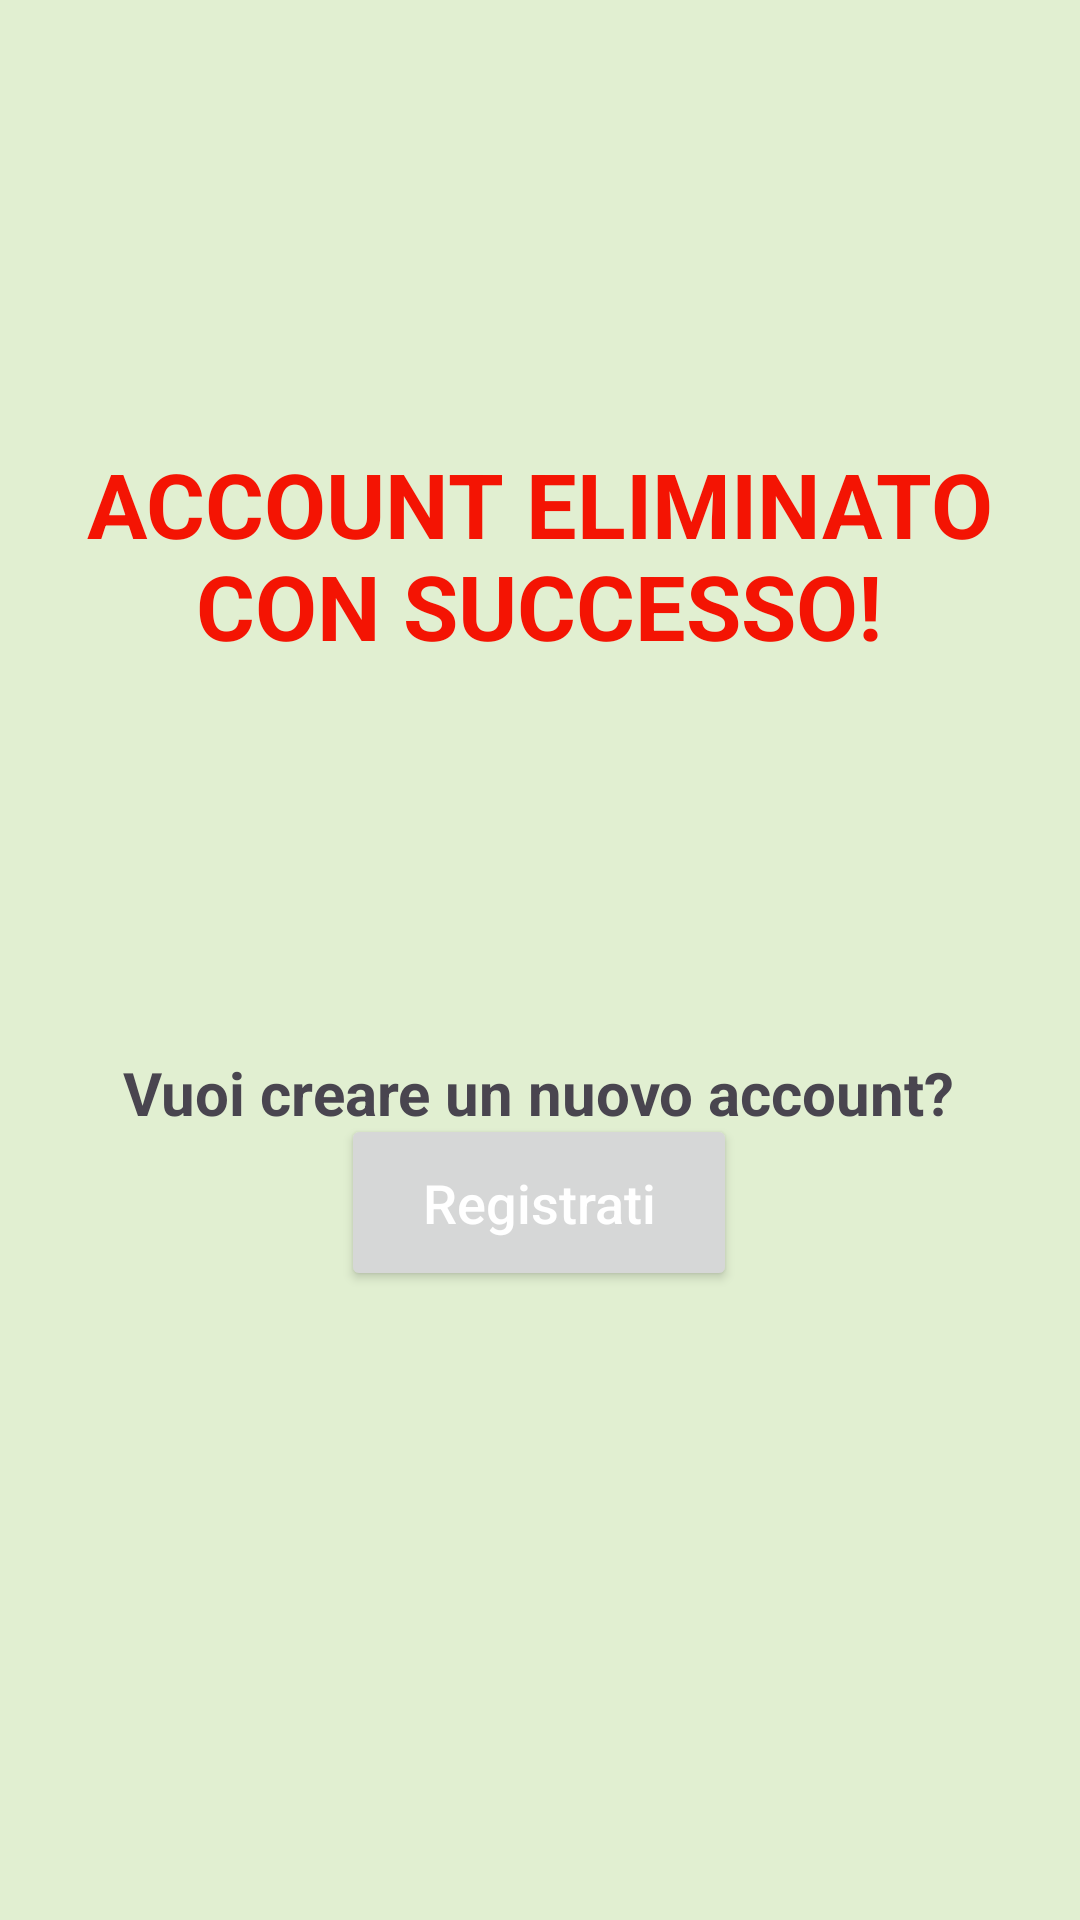

Write the Android layout XML for this screen, with the resource values it uses.
<!-- AndroidManifest.xml: application theme Theme.Progetto_ProgrammazioneDispMob -->
<!-- res/layout/activity_registrazioni.xml -->
<?xml version="1.0" encoding="utf-8"?>
<androidx.constraintlayout.widget.ConstraintLayout xmlns:android="http://schemas.android.com/apk/res/android"
    xmlns:app="http://schemas.android.com/apk/res-auto"
    xmlns:tools="http://schemas.android.com/tools"
    android:id="@+id/main"
    android:layout_width="match_parent"
    android:layout_height="match_parent"
    android:background="#E1EFD1"
    tools:context=".Registrazioni">

    <TextView
        android:id="@+id/textView47"
        android:layout_width="wrap_content"
        android:layout_height="wrap_content"
        android:text="ACCOUNT ELIMINATO"
        android:textColor="#F41403"
        android:textSize="30dp"
        android:textStyle="bold"
        app:layout_constraintBottom_toBottomOf="parent"
        app:layout_constraintEnd_toEndOf="parent"
        app:layout_constraintStart_toStartOf="parent"
        app:layout_constraintTop_toTopOf="parent"
        app:layout_constraintVertical_bias="0.246" />

    <TextView
        android:id="@+id/textView48"
        android:layout_width="wrap_content"
        android:layout_height="wrap_content"
        android:text="CON SUCCESSO!"
        android:textColor="#F41403"
        android:textSize="30dp"
        android:textStyle="bold"
        app:layout_constraintBottom_toBottomOf="parent"
        app:layout_constraintEnd_toEndOf="parent"
        app:layout_constraintHorizontal_bias="0.497"
        app:layout_constraintStart_toStartOf="parent"
        app:layout_constraintTop_toTopOf="parent"
        app:layout_constraintVertical_bias="0.303" />

    <TextView
        android:id="@+id/textView49"
        android:layout_width="wrap_content"
        android:layout_height="wrap_content"
        android:text="Vuoi creare un nuovo account?"
        android:textSize="20dp"
        android:textStyle="bold"
        app:layout_constraintBottom_toBottomOf="parent"
        app:layout_constraintEnd_toEndOf="parent"
        app:layout_constraintHorizontal_bias="0.496"
        app:layout_constraintStart_toStartOf="parent"
        app:layout_constraintTop_toTopOf="parent"
        app:layout_constraintVertical_bias="0.572" />

    <Button
        android:id="@+id/button30"
        android:layout_width="132dp"
        android:layout_height="59dp"
        android:inputType="text"
        android:text="Registrati"
        android:textColor="#FFFFFF"
        android:textSize="18dp"
        app:layout_constraintBottom_toBottomOf="parent"
        app:layout_constraintEnd_toEndOf="parent"
        app:layout_constraintHorizontal_bias="0.498"
        app:layout_constraintStart_toStartOf="parent"
        app:layout_constraintTop_toTopOf="parent"
        app:layout_constraintVertical_bias="0.639" />

</androidx.constraintlayout.widget.ConstraintLayout>
<!-- resources referenced by this layout -->
<resources>
  <style name="Theme.Progetto_ProgrammazioneDispMob" parent="Base.Theme.Progetto_ProgrammazioneDispMob" />
  <style name="Base.Theme.Progetto_ProgrammazioneDispMob" parent="Theme.Material3.DayNight.NoActionBar">
          
          
      </style>
</resources>
